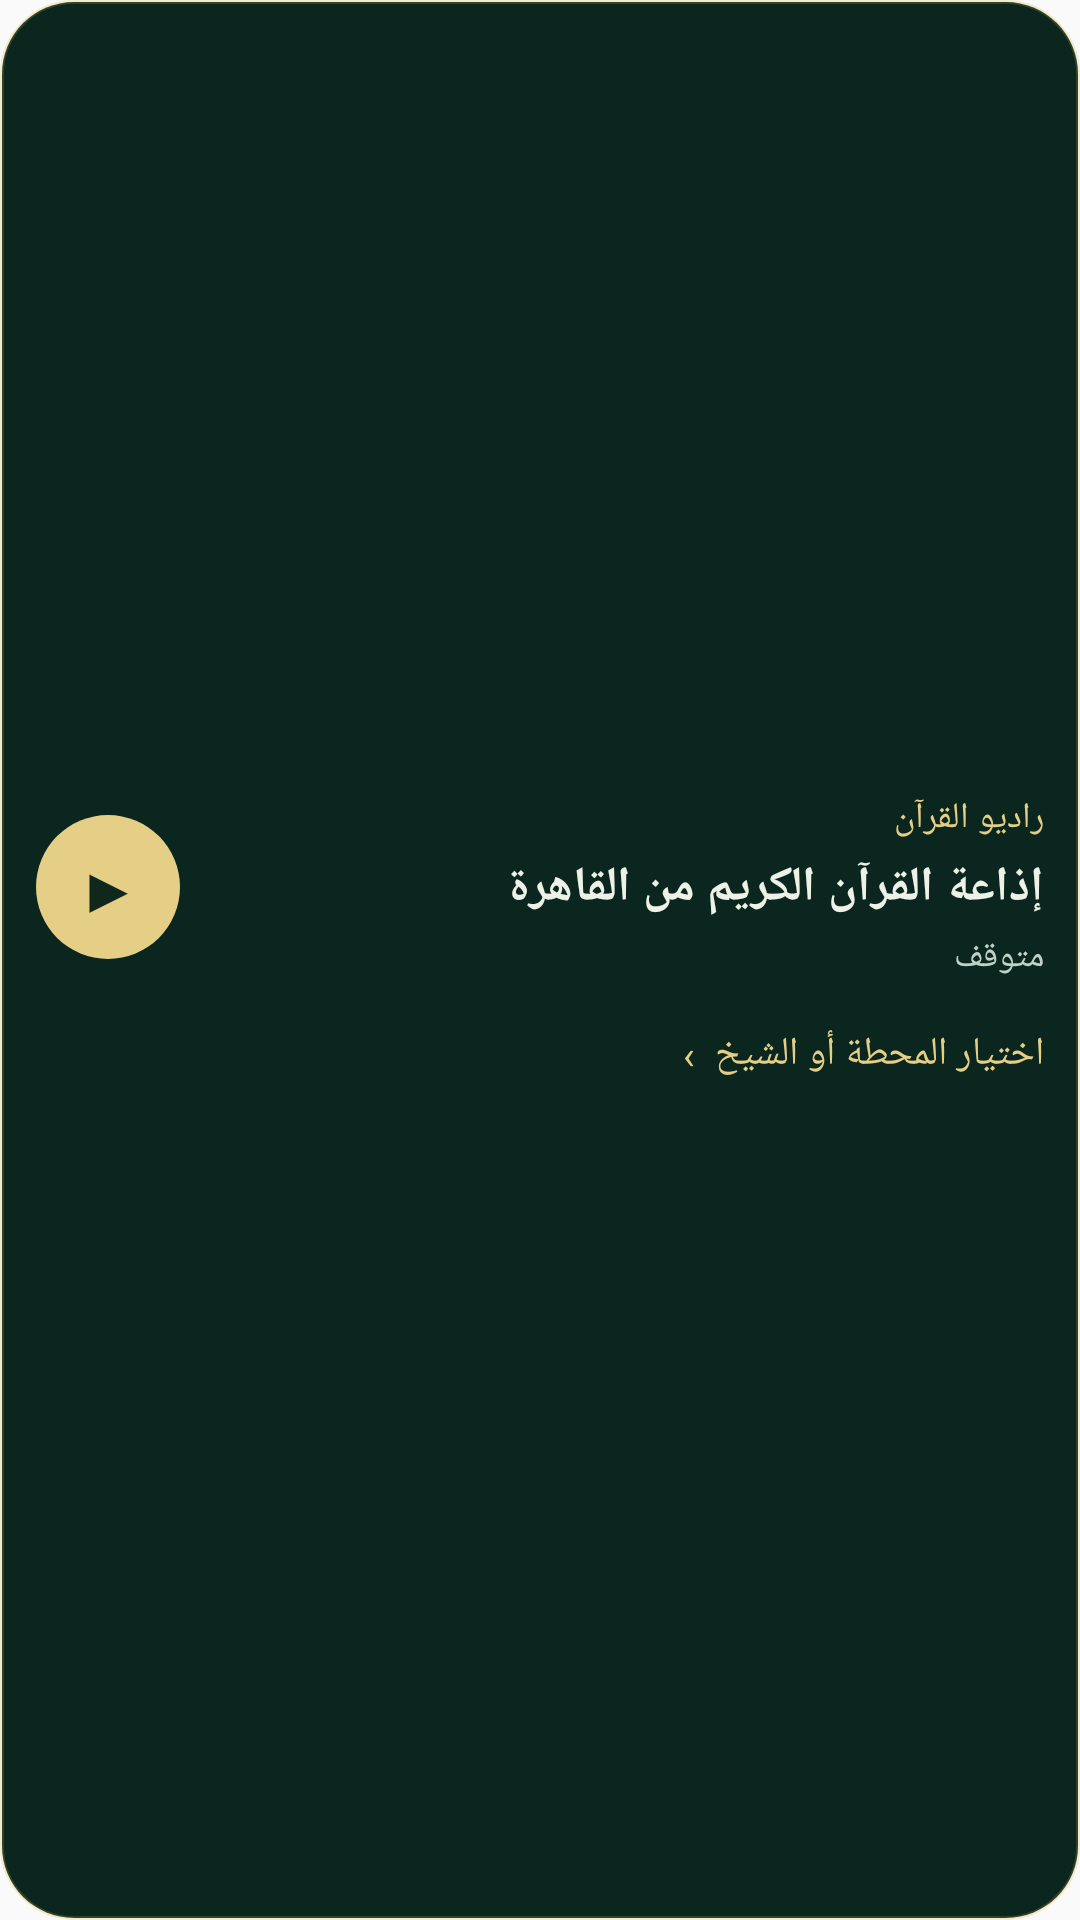

Write the Android layout XML for this screen, with the resource values it uses.
<!-- AndroidManifest.xml: application theme AppTheme -->
<!-- res/layout/radio_home_widget.xml -->
<?xml version="1.0" encoding="utf-8"?>
<LinearLayout xmlns:android="http://schemas.android.com/apk/res/android"
 android:id="@+id/radio_widget_root" android:layout_width="match_parent" android:layout_height="match_parent"
 android:layoutDirection="rtl" android:orientation="vertical" android:gravity="center_vertical" android:padding="12dp" android:background="@drawable/widget_background_standard">
 <LinearLayout android:layout_width="match_parent" android:layout_height="wrap_content" android:orientation="horizontal" android:gravity="center_vertical">
  <LinearLayout android:layout_width="0dp" android:layout_weight="1" android:layout_height="wrap_content" android:orientation="vertical" android:paddingEnd="8dp">
   <TextView android:layout_width="match_parent" android:layout_height="wrap_content" android:text="راديو القرآن" android:textColor="#E5CE86" android:textSize="12sp"/>
   <TextView android:id="@+id/radio_widget_station" android:layout_width="match_parent" android:layout_height="wrap_content" android:layout_marginTop="4dp" android:text="إذاعة القرآن الكريم من القاهرة" android:textColor="#EDF1E7" android:textStyle="bold" android:textSize="16sp" android:maxLines="2" android:ellipsize="end"/>
   <TextView android:id="@+id/radio_widget_status" android:layout_width="match_parent" android:layout_height="wrap_content" android:text="متوقف" android:textColor="#C0D2C7" android:textSize="12sp" android:layout_marginTop="4dp"/>
  </LinearLayout>
  <TextView android:id="@+id/radio_widget_toggle" android:layout_width="48dp" android:layout_height="48dp" android:gravity="center" android:text="▶" android:textSize="22sp" android:contentDescription="تشغيل الراديو" android:textColor="#10271B" android:background="@drawable/widget_radio_play"/>
 </LinearLayout>
 <TextView android:id="@+id/radio_widget_choose" android:layout_width="match_parent" android:layout_height="48dp" android:gravity="center_vertical" android:text="اختيار المحطة أو الشيخ  ›" android:textColor="#E5CE86" android:textSize="13sp"/>
</LinearLayout>
<!-- resources referenced by this layout -->
<resources>
  <!-- drawable widget_background_standard (drawable) -->
  <?xml version="1.0" encoding="utf-8"?>
  <shape xmlns:android="http://schemas.android.com/apk/res/android">
      <solid android:color="#0a261e" />
      <corners android:radius="24dp" />
      <stroke android:width="1.2dp" android:color="#35d4af37" />
  </shape>
  <!-- drawable widget_radio_play (drawable) -->
  <?xml version="1.0" encoding="utf-8"?>
  <shape xmlns:android="http://schemas.android.com/apk/res/android" android:shape="oval"><solid android:color="#E5CE86"/></shape>
  <style name="AppTheme" parent="Theme.AppCompat.Light.DarkActionBar">
          
          <item name="colorPrimary">@color/colorPrimary</item>
          <item name="colorPrimaryDark">@color/colorPrimaryDark</item>
          <item name="colorAccent">@color/colorAccent</item>
      </style>
  <color name="colorPrimary">#070d18</color>
  <color name="colorPrimaryDark">#04080f</color>
  <color name="colorAccent">#d4af37</color>
</resources>
